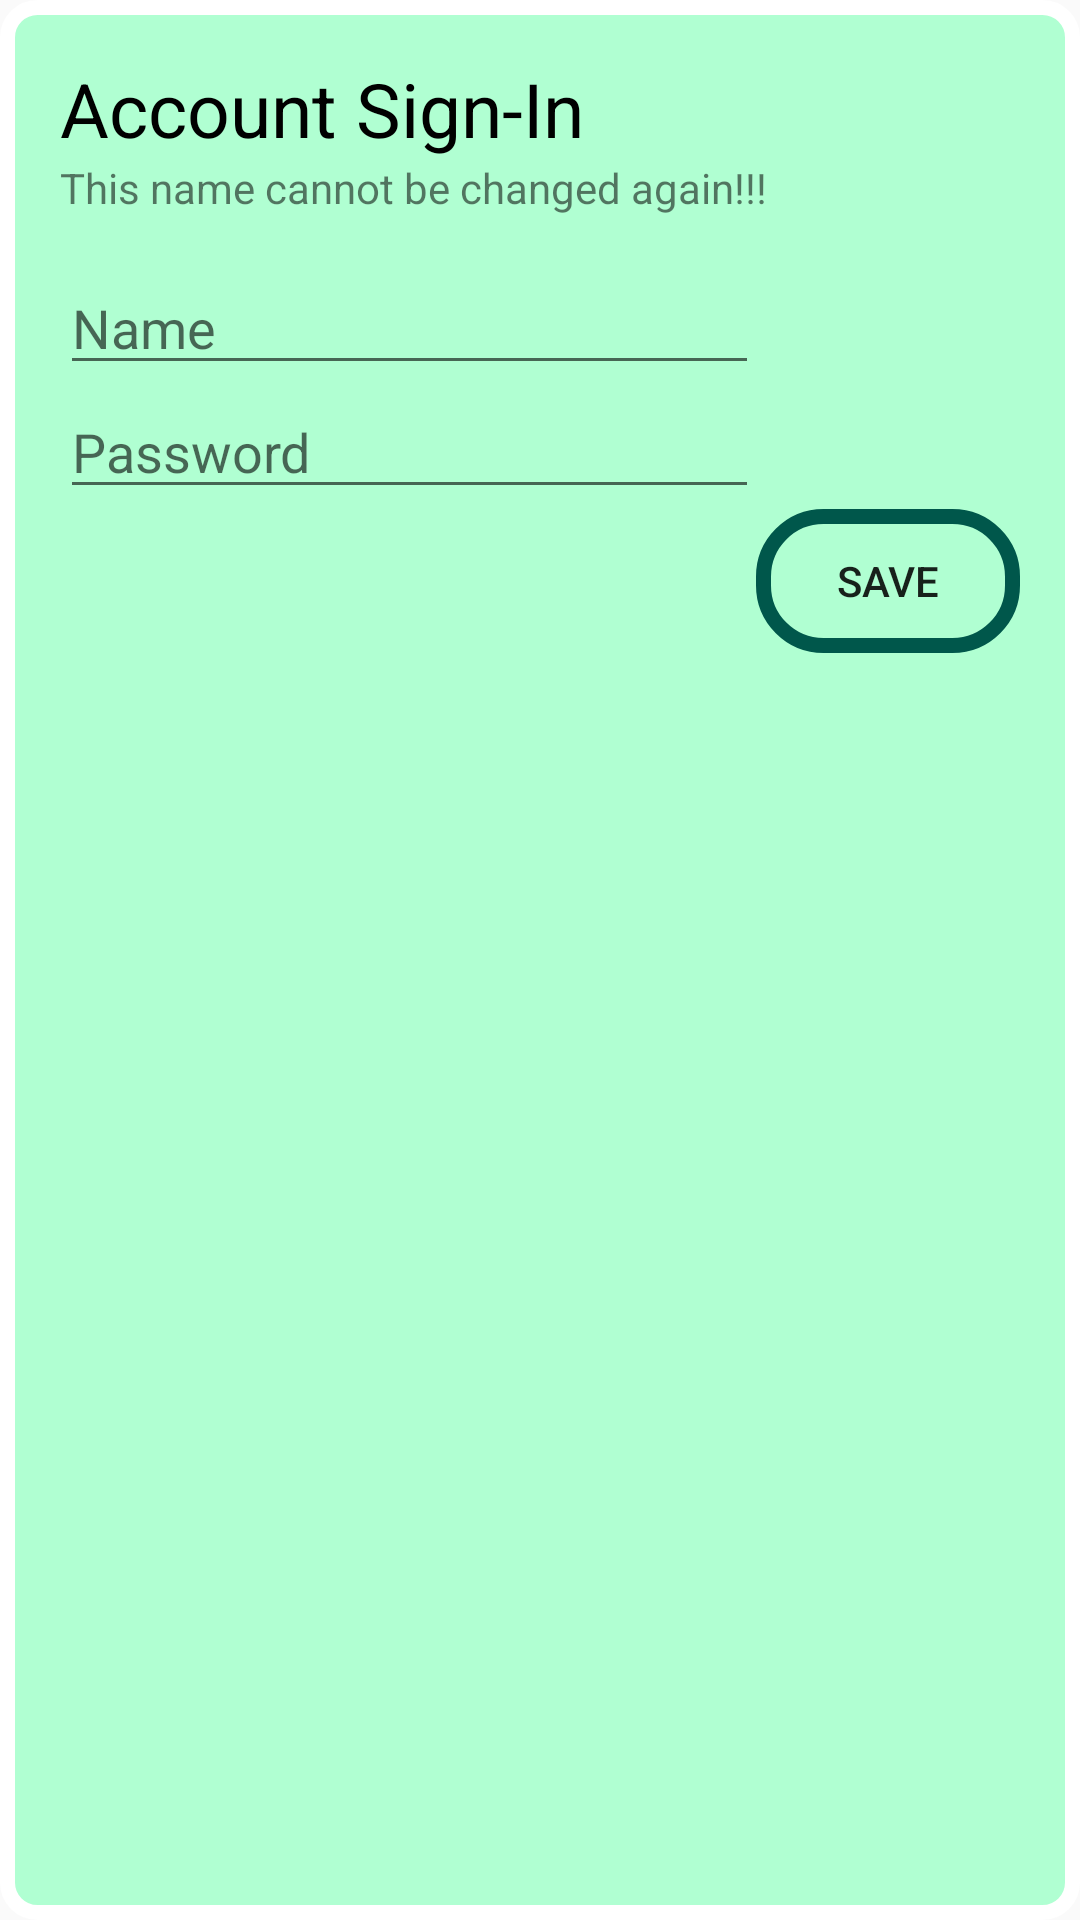

Here is an Android app screen rendered from its layout file. Give the layout XML and the strings, colors and styles it references.
<!-- AndroidManifest.xml: application theme AppTheme -->
<!-- res/layout/save_name_dialog_design.xml -->
<?xml version="1.0" encoding="utf-8"?>
<LinearLayout xmlns:android="http://schemas.android.com/apk/res/android"
    android:orientation="vertical" android:layout_width="match_parent"
    android:layout_height="match_parent"
    android:id="@+id/NameLayout"
    android:background="@drawable/my_screen_design">

    <TextView
        android:id="@+id/Title"
        android:layout_width="match_parent"
        android:layout_height="53dp"
        android:paddingLeft="20dp"
        android:text="Account Sign-In"
        android:textSize="25sp"
        android:textColor="@color/black"
        android:gravity="bottom"/>

    <TextView
        android:id="@+id/Info"
        android:layout_width="match_parent"
        android:layout_height="34dp"
        android:paddingLeft="20dp"
        android:text="This name cannot be changed again!!!" />

    <EditText
        android:id="@+id/nameInput"
        android:layout_width="233dp"
        android:layout_height="wrap_content"
        android:layout_marginLeft="20sp"
        android:layout_marginRight="20sp"
        android:hint="Name" />

    <EditText
        android:id="@+id/passwordInput"
        android:layout_width="233dp"
        android:layout_height="wrap_content"
        android:layout_marginLeft="20sp"
        android:layout_marginRight="20sp"
        android:hint="Password"
        android:ems="10"
        android:inputType="textPassword" />

    <Button
        android:layout_width="wrap_content"
        android:layout_height="wrap_content"
        android:layout_gravity="right"
        android:layout_marginEnd="20sp"
        android:layout_marginBottom="10sp"
        android:text="Save"
        android:background="@drawable/button_click"
        android:id="@+id/Save"/>

</LinearLayout>
<!-- resources referenced by this layout -->
<resources>
  <color name="black">#000000</color>
  <!-- drawable button_click (drawable) -->
  <?xml version="1.0" encoding="utf-8"?>
  <selector xmlns:android="http://schemas.android.com/apk/res/android">
      <item android:state_focused="true" android:state_pressed="false" android:drawable="@drawable/button_design"/>
      <item android:state_focused="true" android:state_pressed="true" android:drawable="@drawable/button_click_design"/>
      <item android:state_focused="false" android:state_pressed="true" android:drawable="@drawable/button_click_design"/>
      <item android:drawable="@drawable/button_design"/>
  </selector>
  <!-- drawable my_screen_design (drawable) -->
  <?xml version="1.0" encoding="utf-8"?>
  <shape xmlns:android="http://schemas.android.com/apk/res/android">
      <stroke android:width="5dp" android:color="@color/white"/>
      <corners android:radius="10dp"/>
      <corners android:radius="10dp"/>
      <solid android:color="@color/fluorescent_green"/>
  </shape>
  <style name="AppTheme" parent="Theme.AppCompat.Light.NoActionBar">
          <item name="colorPrimary">@color/white</item>
          <item name="colorPrimaryDark">@color/colorPrimaryDark</item>
          <item name="colorAccent">@color/colorAccent</item>
      </style>
  <!-- drawable button_design (drawable) -->
  <?xml version="1.0" encoding="utf-8"?>
  <shape xmlns:android="http://schemas.android.com/apk/res/android">
      <stroke android:width="5dp" android:color="@color/colorPrimaryDark"/>
      <corners android:radius="20dp"/>
  </shape>
  <!-- drawable button_click_design (drawable) -->
  <?xml version="1.0" encoding="utf-8"?>
  <shape xmlns:android="http://schemas.android.com/apk/res/android">
      <stroke android:width="5dp" android:color="@color/colorPrimaryDark"/>
      <corners android:radius="20dp"/>
      <solid android:color="@color/disabled_green" />
  </shape>
  <color name="white">#FFFFFF</color>
  <color name="fluorescent_green">#B0FFD2</color>
  <color name="colorPrimaryDark">#00574B</color>
  <color name="colorAccent">#D81B60</color>
  <color name="disabled_green">#8000574B</color>
</resources>
